Run: headless pygame with SDL's dummy video driver; simulated clock (each Clock.tick advances the game by its frame time, no real sleeping); random seed 0; keys injected as events and as key.get_pressed() state; mouse plan: one left click at the window centre at the start of phase 2, then a move to the lower-right quarter at the start of phase 3.
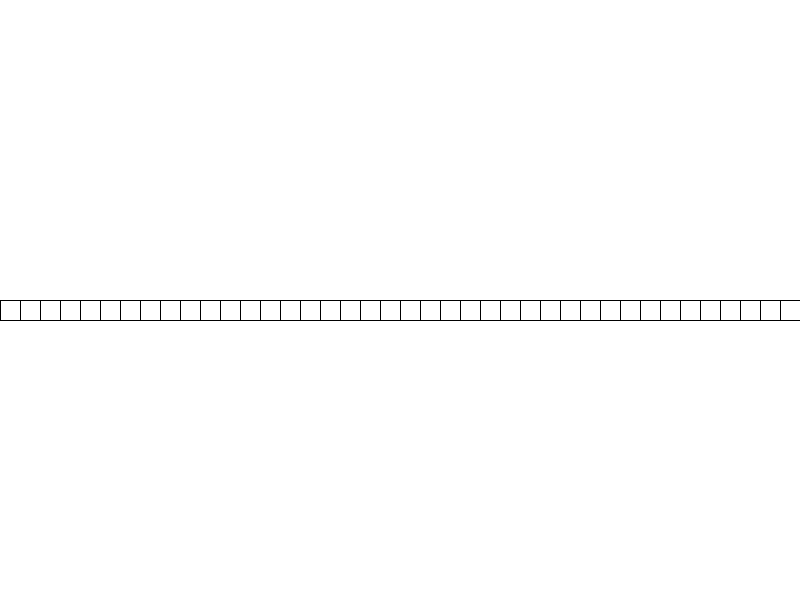
Frame 1 of 4 · flips 1–60 · no input
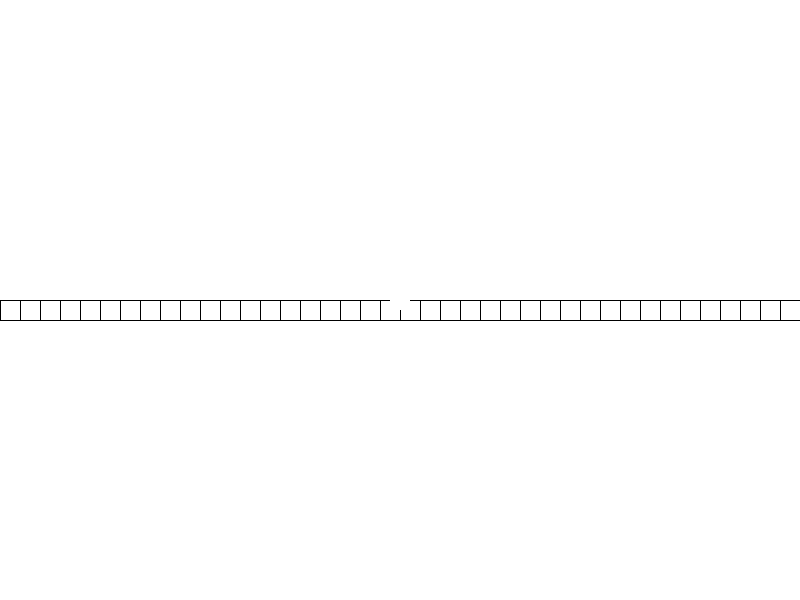
Frame 2 of 4 · flips 61–180 · clicked the window centre · tapped SPACE, RETURN · held RIGHT (→), D
Frame 3 of 4 · flips 181–300 · moved the mouse to the lower-right quarter · held DOWN (↓), S · screen same as frame 1, image omitted
Frame 4 of 4 · flips 301–420 · held LEFT (←), A, UP (↑), W · screen unchanged from frame 3, image omitted

The pygame program that drew these frames:

from pygame import *
from random import *

screen = display.set_mode((800, 600))

RED = (255, 0, 0)
GREEN = (0, 255, 0)
BLUE = (0, 0, 255)
BLACK = (0,0,0)
CYAN = (0,125,125)
WHITE = (255,255,255)
col = (randint(0,255)), (randint(0,255)), (randint(0,255))


def pattern():
    screen.fill((255, 255, 255))
    for x in range(40):
        draw.rect(screen, cols[x], (x * 20, 300, 21, 21))
        draw.rect(screen, (0, 0, 0), (x * 20, 300, 21, 21), 1)
    else:
        draw.circle(screen, col, (mx, my), 10)
cols = [(255, 255, 255)] * 40

running = True
while running:
    for evt in event.get():
        if evt.type == QUIT:
            running = False

    mb = mouse.get_pressed()
    mx, my = mouse.get_pos()
    if mb[0] == 1:
         col = (255, 0, 0)
    else:
        if mb[2] == 1:
            col = (0, 255, 0)
        else:
            col = (255, 255, 255)
    cols = [cols[-1]] + cols
    del cols[-1]
    if 300 <= my <= 320:
        pos = mx // 20
        cols[pos] = col
    if mb[0] == 0:
        dark = 255
        pattern()
    
    # screen.fill(WHITE)
    # draw.circle(screen, WHITE, (mx,my), 10)

    # for i in range(1,800,20):
    #     draw.rect(screen, BLACK, (i-1,290,20,20),1)

    # if mb[0]:
    #     draw.circle(screen, RED, (mx, my), 10, )
        

    # if mb[2]:
    #     draw.circle(screen, GREEN, (mx, my), 10)


    
    display.flip()
    time.wait(50)

quit()
